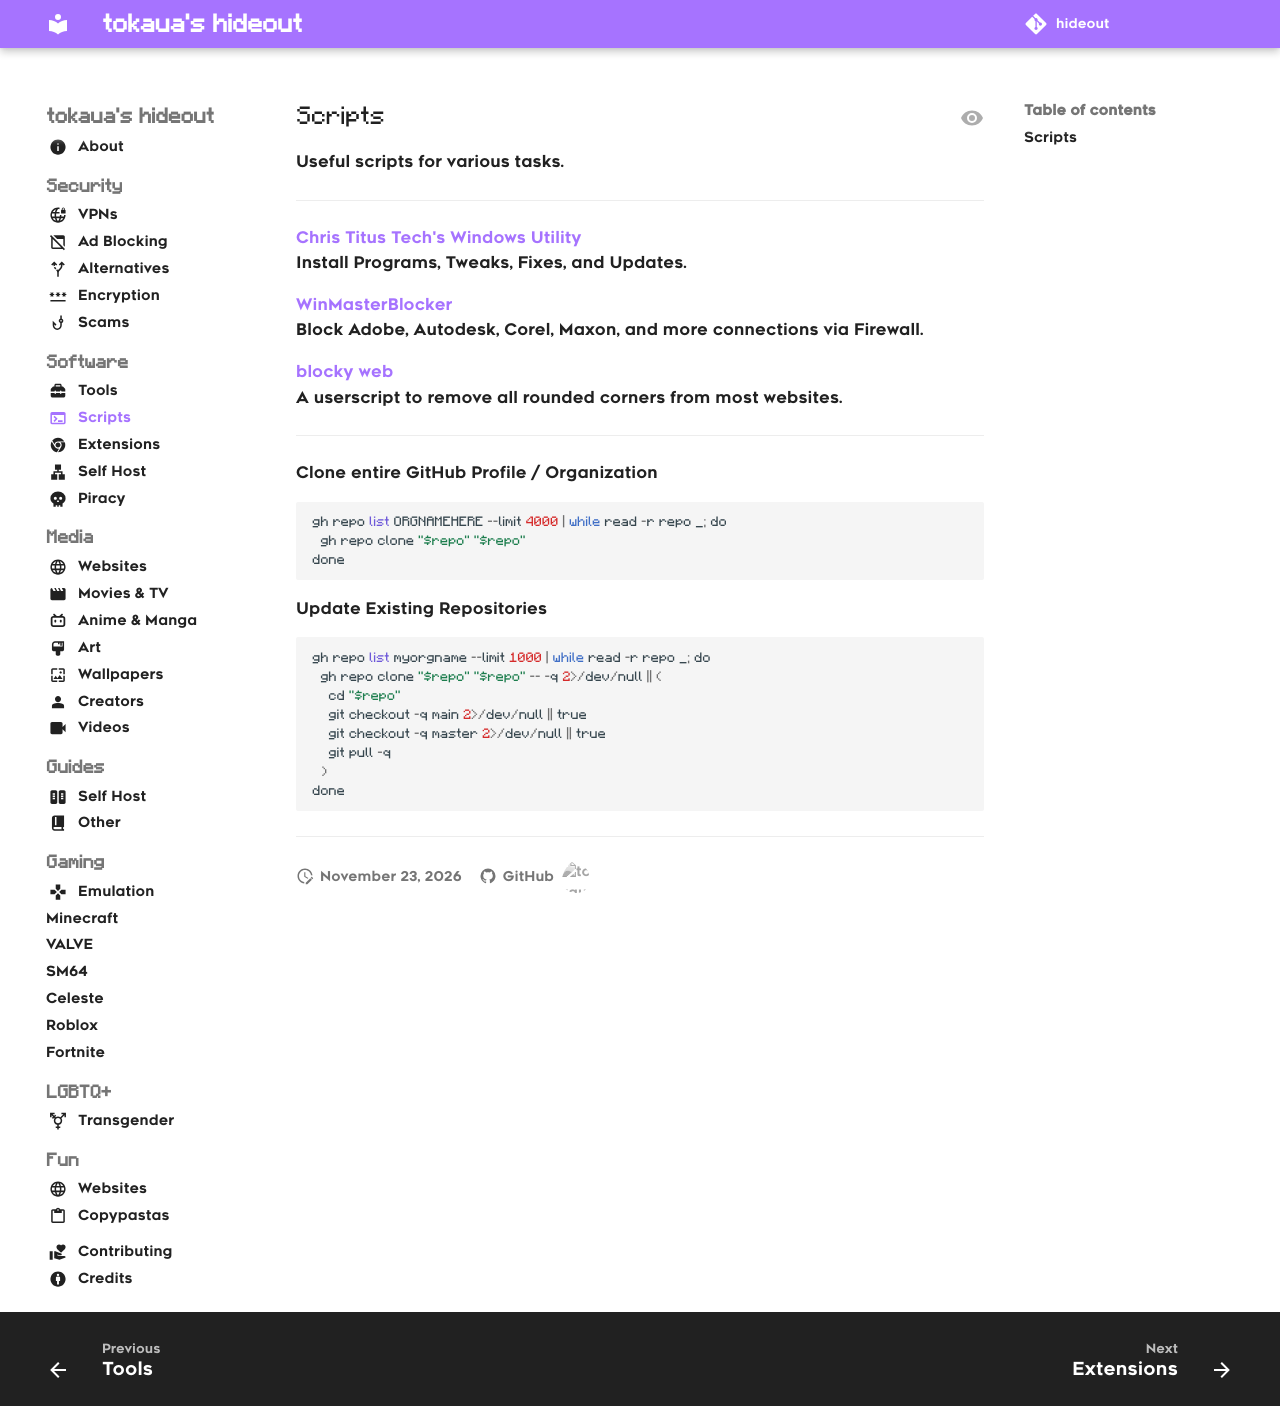

repository: tokaualol/hideout · page: software/scripts/index.html · generator: mkdocs

---
icon: terminal
---

## Scripts
Useful scripts for various tasks.
<hr>

[Chris Titus Tech's Windows Utility](https://github.com/ChrisTitusTech/winutil)<br>
Install Programs, Tweaks, Fixes, and Updates.

[WinMasterBlocker](https://gist.github.com/ph33nx/0ed14724213c4cc467c85826c9dca908)<br>
Block Adobe, Autodesk, Corel, Maxon, and more connections via Firewall.

[blocky web](https://github.com/xyzeva/blocky-web)<br>
A userscript to remove all rounded corners from most websites.

<hr>
Clone entire GitHub Profile / Organization
```py
gh repo list ORGNAMEHERE --limit 4000 | while read -r repo _; do
  gh repo clone "$repo" "$repo"
done
```

Update Existing Repositories
```py
gh repo list myorgname --limit 1000 | while read -r repo _; do
  gh repo clone "$repo" "$repo" -- -q 2>/dev/null || (
    cd "$repo"
    git checkout -q main 2>/dev/null || true
    git checkout -q master 2>/dev/null || true
    git pull -q
  )
done
```
<hr>
